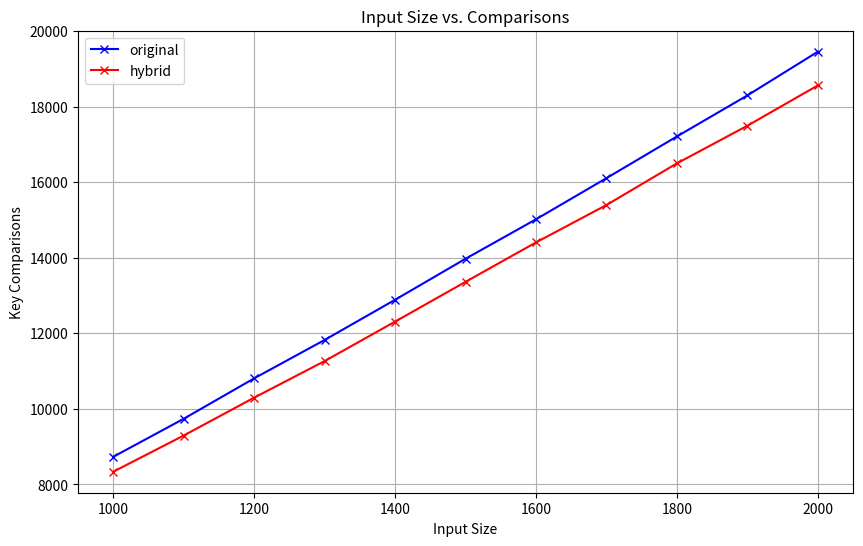

Here is the Python script that generated this plot:
#%
import random
import time
import matplotlib.pyplot as plt

def original_merge_sort(arr):
    if len(arr) <= 1:
        return 0

    mid = len(arr) // 2
    left_half = arr[:mid]
    right_half = arr[mid:]

    comparisons = original_merge_sort(left_half) + original_merge_sort(right_half)
    comparisons += merge(arr, left_half, right_half)

    return comparisons

def hybrid_sort(arr, threshold):
    if len(arr) <= 1:
        return 0

    if len(arr) <= threshold:
        comparisons = insertion_sort(arr)
    else:
        mid = len(arr) // 2
        left_half = arr[:mid]
        right_half = arr[mid:]

        comparisons = hybrid_sort(left_half, threshold) + hybrid_sort(right_half, threshold)
        comparisons += merge(arr, left_half, right_half)

    return comparisons

def insertion_sort(arr):
    comparisons = 0
    for i in range(1, len(arr)):
        key = arr[i]
        j = i - 1
        while j >= 0 and key < arr[j]:
            arr[j + 1] = arr[j]
            j -= 1
            comparisons += 1
        arr[j + 1] = key

    return comparisons

def merge(arr, left_half, right_half):
    i = j = k = 0
    comparisons = 0

    while i < len(left_half) and j < len(right_half):
        if left_half[i] < right_half[j]:
            arr[k] = left_half[i]
            i += 1
        else:
            arr[k] = right_half[j]
            j += 1
        k += 1
        comparisons += 1

    while i < len(left_half):
        arr[k] = left_half[i]
        i += 1
        k += 1

    while j < len(right_half):
        arr[k] = right_half[j]
        j += 1
        k += 1

    return comparisons


def generate_random_dataset(size):
    return [random.randint(1, size) for _ in range(size)]

def analyze_key_comparisons(input_size, thresholds):
    comparisons_list = []

    if not isinstance(thresholds, list):
        for size in input_size:
            dataset = generate_random_dataset(size)
            start_time = time.time()
            comparisons = hybrid_sort(dataset.copy(), thresholds)
            end_time = time.time()
            elapsed_time = end_time - start_time
            comparisons_list.append((size, comparisons, elapsed_time))
    
    else:
        for threshold in thresholds:
            dataset = generate_random_dataset(input_size)
            start_time = time.time()
            comparisons = hybrid_sort(dataset.copy(), threshold)
            end_time = time.time()
            elapsed_time = end_time - start_time
            comparisons_list.append((threshold, comparisons, elapsed_time))
    
    return comparisons_list

def analyze_time_complexity(input_size,thresholds):
    comparisons_list=[]
    for size in input_size:
        dataset=generate_random_dataset(size)
        start_time=time.time()
        comparisons=hybrid_sort(dataset.copy(),thresholds)
        end_time=time.time()
        elapsed_time_hybrid=end_time-start_time

        start_time_original=time.time()
        comparisons_original=original_merge_sort(dataset.copy())
        end_time_original=time.time()
        elapsed_time_original=end_time_original-start_time_original
        comparisons_list.append((elapsed_time_hybrid,elapsed_time_original,comparisons,comparisons_original,size))

    return comparisons_list

def plot_comparison_vs_threshold(thresholds, comparisons_list):
    thresholds = [item[0] for item in comparisons_list]
    comparisons = [item[1] for item in comparisons_list]
    
    plt.figure(figsize=(10, 6))
    plt.plot(thresholds, comparisons, marker='o', linestyle='-', color='b')
    plt.xlabel('Threshold (S)')
    plt.ylabel('Key Comparisons')
    plt.title('Key Comparisons vs. S')
    plt.grid(True)
    plt.show()

def plot_comparison_vs_input_size(input_size, comparisons_list):
    input_size = [item[0] for item in comparisons_list]
    comparisons = [item[1] for item in comparisons_list]
    
    plt.figure(figsize=(10, 6))
    plt.plot(input_size, comparisons, marker='o', linestyle='-', color='b')
    plt.xlabel('Input Size (N)')
    plt.ylabel('Key Comparisons')
    plt.title('Key Comparisons vs. Input Size(N)')
    plt.grid(True)
    plt.show()

def plot_hybrid_vs_originaltime(comparisons_list1):
    hybrid_time=[item[0] for item in comparisons_list1]
    original_time=[item[1] for item in comparisons_list1]
    input_size=[item[4] for item in comparisons_list1]

    plt.figure(figsize=(10, 6))
    plt.plot(input_size, original_time, marker='o', linestyle='-', color='b',label='original')
    plt.plot(input_size,hybrid_time,marker='o', linestyle='-', color='r',label='hybrid')
    plt.xlabel('Input Size')
    plt.ylabel('Time')
    plt.title('Input Size vs. Time (S=5)')
    plt.legend()
    plt.grid(True)
    plt.show()

def plot_hybrid_vs_originalcomparisons(comparisons_list1):
    hybrid_comparisons=[item[2] for item in comparisons_list1]
    original_comparisons=[item[3] for item in comparisons_list1]
    input_size=[item[4] for item in comparisons_list1]

    print("Original:",original_comparisons)
    print("Hybrid:",hybrid_comparisons)
    plt.figure(figsize=(10, 6))
    plt.plot(input_size, original_comparisons, marker='x', linestyle='-', color='b',label='original')
    plt.plot(input_size,hybrid_comparisons,marker='x', linestyle='-', color='r',label='hybrid')
    plt.xlabel('Input Size')
    plt.ylabel('Key Comparisons')
    plt.title('Input Size vs. Comparisons')
    plt.legend()
    plt.grid(True)
    plt.show()

if __name__ == "__main__":
    input_size = list(range(1000, 2001, 100))  # Adjust as needed
    thresholds = 5  # Adjust as needed


    comparisons_list1=analyze_time_complexity(input_size,thresholds)
    """plot_hybrid_vs_originaltime(comparisons_list1)"""
    plot_hybrid_vs_originalcomparisons(comparisons_list1)
    
    """
    comparisons_list = analyze_key_comparisons(input_size, thresholds)
    
    if not isinstance(thresholds, list): 
        plot_comparison_vs_input_size(input_size, comparisons_list)
    else:
        plot_comparison_vs_threshold(thresholds, comparisons_list)
    """

#%%